Run: headless pygame with SDL's dummy video driver; simulated clock (each Clock.tick advances the game by its frame time, no real sleeping); random seed 0; keys injected as events and as key.get_pressed() state; no mouse input.
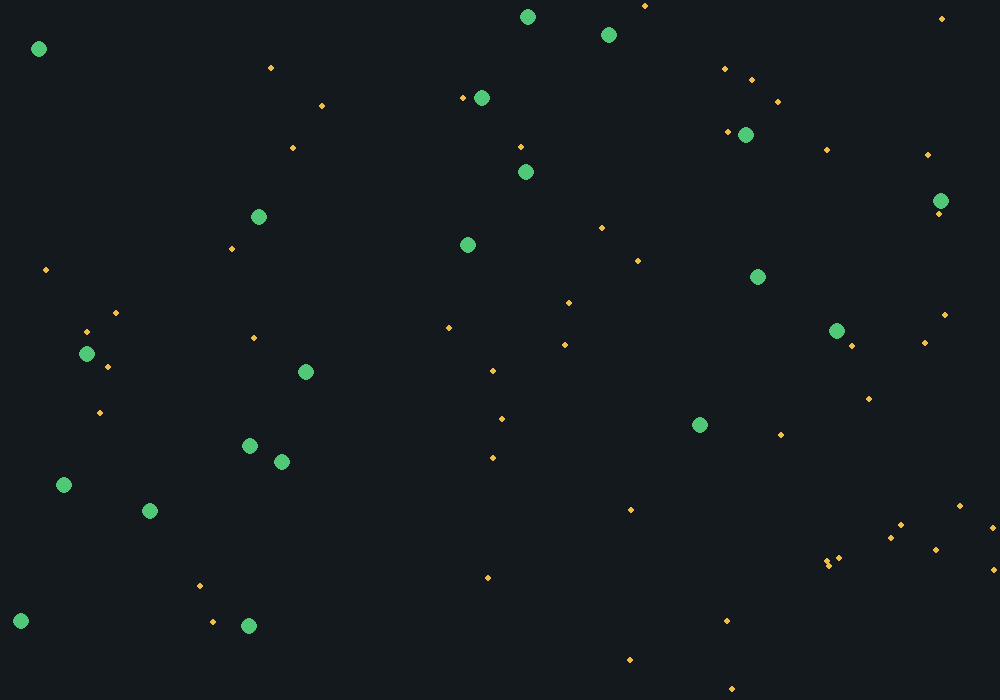
Frame 1 of 4 · flips 1–60 · no input
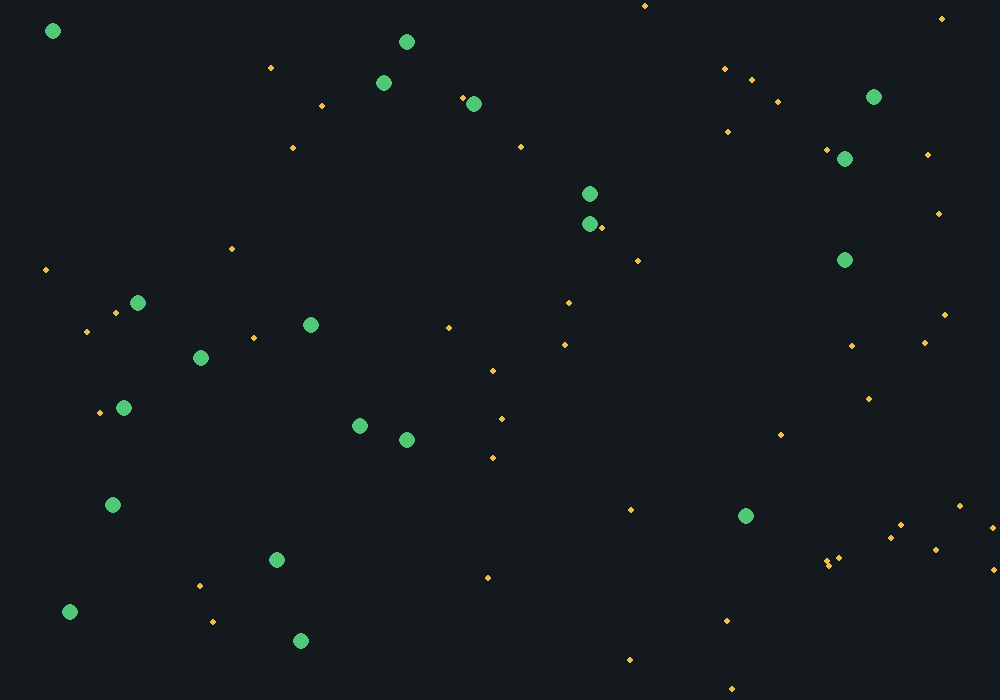
Frame 2 of 4 · flips 61–180 · tapped SPACE, RETURN · held RIGHT (→), D
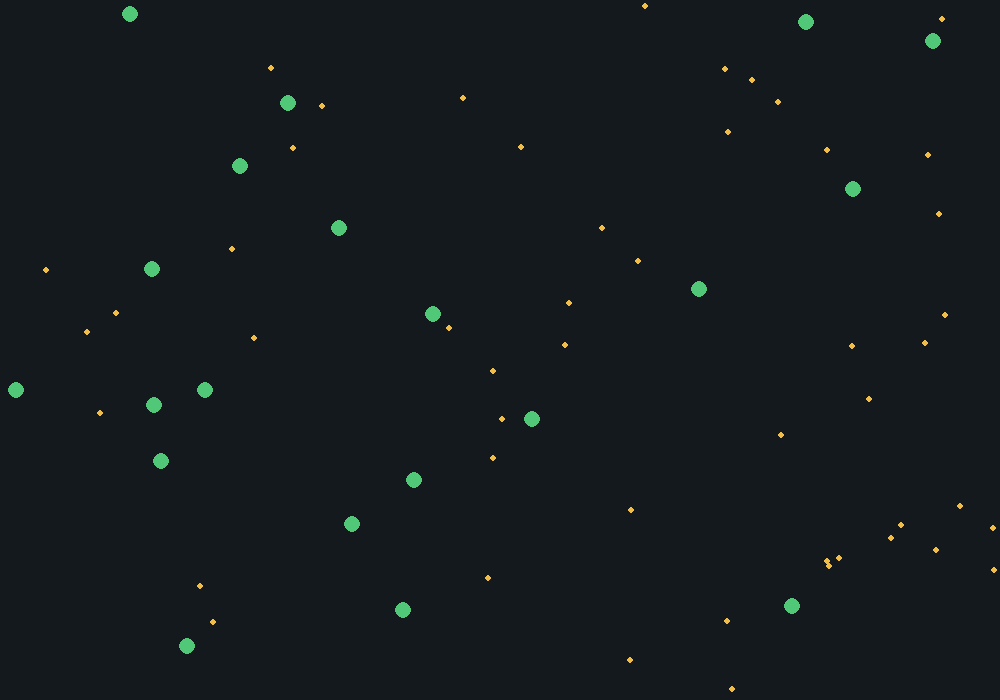
Frame 3 of 4 · flips 181–300 · held DOWN (↓), S
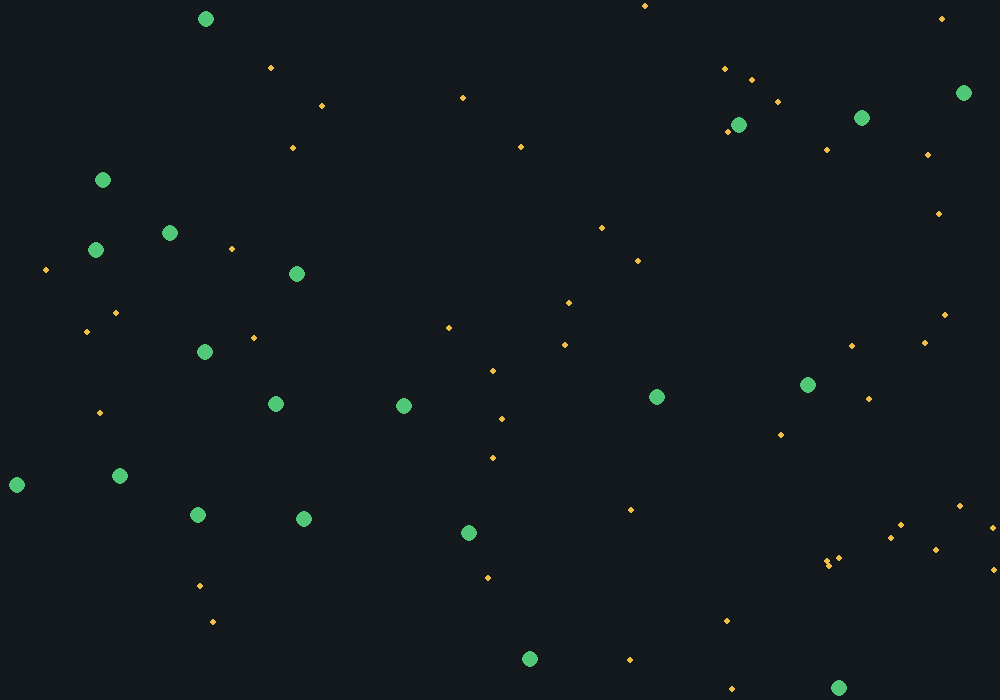
Frame 4 of 4 · flips 301–420 · held LEFT (←), A, UP (↑), W

The pygame program that drew these frames:

import pygame
import random
import math

pygame.init()

screen = pygame.display.set_mode((1000,700))
pygame.display.set_caption('EvoGame')

clock = pygame.time.Clock()
execution = True

things = []

food = []

for _ in range(50):
    foodie = ({
        'x' : random.randint(5,995),
        'y' : random.randint(5,695)
    })
    food.append(foodie)


for _ in range(20):
    things.append({
        'x': random.uniform(8,992),
        'y': random.uniform(8,692),
        'speed_x': random.uniform(-100,100),
        'speed_y': random.uniform(-70,70)
    })


while execution:
    dt = clock.tick(60) / 1000
    # Reads the events
    for event in pygame.event.get():
        if event.type == pygame.QUIT:
            execution = False

    for thing in things:
        thing['x'] += thing['speed_x'] * dt
        thing['y'] += thing['speed_y'] * dt

    for thing in things:
        if thing['x'] >= 1000 - 8:
            thing['x'] = 1000 - 8
            thing['speed_x'] = -abs(thing['speed_x'])

    for thing in things:
        if thing['x'] <= 8:
            thing['x'] = 8
            thing['speed_x'] = abs(thing['speed_x'])

    for thing in things:
        if thing['y'] >= 700 - 8:
            thing['y'] = 700 - 8
            thing['speed_y'] = -abs(thing['speed_y'])

    for thing in things:
        if thing['y'] <= 8:
            thing['y'] = 8
            thing['speed_y'] = abs(thing['speed_y'])

    for foodie in food[:]: 
        distance = math.hypot(
            foodie['x'] - thing['x'],
            foodie['y'] - thing['y'],
        )

        if distance <= 11:
            food.remove(foodie)

    #Fills the background
    screen.fill((20,25,30))

    for foodie in food:
        position = (round(foodie['x']),round(foodie['y']))
        pygame.draw.circle(screen, (240,190,70), position, 3)

    for thing in things:
        pygame.draw.circle(screen, (80,200,120), (round(thing['x']),round(thing['y'])), 8)

    #Prints the drawing
    pygame.display.flip()

    #Limits the game framerate to 60fps


pygame.quit()
